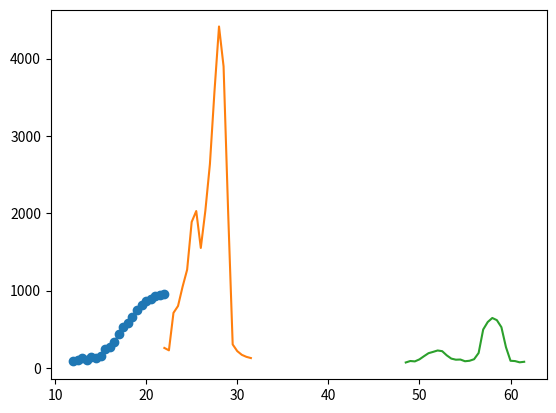

Generate this figure with matplotlib:
import numpy as np
import matplotlib.pyplot as plt
import scipy.constants as sc


"""
A Røntgenspektrometri på LiF-krystall (bremsestråling)
"""
# Konstanter:
h = 4.135e-16           #eVs
c = 3e8                 #m/s
m_e = 511/c**2          #keV/c^2

d_LiF = 200.5e-12       #m
d_KCl = (629e-12) /2    #m
U_R = 20                #kV


_2theta = np.arange(12, 22.5, 0.5)
I = np.array([92, 108, 136, 103, 140, 136, 162, 240, 272, 332, 444, 536,
              578, 664, 754, 814, 861, 894, 926, 946, 954])    #antall målinger
#print(_2theta)

plt.scatter(_2theta, I)
plt.plot(_2theta, I)
plt.show()

def U(theta_min, d):
    return 1.241e-6/ (2*d*np.sin(theta_min))

_2theta_min = 15*np.pi/180

U_eksp = U(_2theta_min/2, d_LiF)
print(U_eksp)


def _lambda(d,theta):
    return 2*d*np.sin(theta)

def lambda_min(E):
    E_max = np.max(E)
    lambda_min = h*c/E_max
    return lambda_min

"""
B Røntgenspektrometri på KCl-krystall (karakteristisk stråling)
"""
d_KCl = 629e-12/2   #m
lambda_alfa = 154.2e-12 #m
lambda_beta = 138.6e-12 #m

def _2theta(_lambda, d, n):
    return 2*np.arcsin(n*_lambda/(2*d))

_2theta_alfa1 = _2theta(lambda_alfa, d_KCl, 1)/np.pi*180
_2theta_alfa2 = _2theta(lambda_alfa, d_KCl, 2)/np.pi*180

_2theta_beta1 = _2theta(lambda_beta, d_KCl, 1)/np.pi*180
_2theta_beta2 = _2theta(lambda_beta, d_KCl, 2)/np.pi*180

print(_2theta_alfa1, _2theta_alfa2)
print(_2theta_beta1, _2theta_beta2)

U_R = 30e3          #V

step = 0.5
_2theta_1 = np.arange(22, 31.5 + step, step)
I1 = np.array([260 ,229 ,713, 802, 1051, 1271, 1888, 2029, 1552, 2033, 2635,
               3572, 4414, 3898, 2023, 305, 219, 171, 145, 129])

print(len(_2theta_1), len(I1))

_2theta_2 = np.arange(48.5, 61.5 + step, step)
I2 = np.array([72 ,91 ,86 ,112, 153, 192, 209, 227, 218, 164, 122, 108, 110, 88, 94, 114,
               195, 498, 595, 647, 619, 528, 270, 94, 90, 74, 81])
print(len(_2theta_2), len(I2))

plt.plot(_2theta_1, I1)
plt.plot(_2theta_2, I2)
plt.show()
exit()

"""
C Elektrondiffraksjon
"""
# Konstanter:
h = 4.135e-16           #eVs
c = 3e8
m_e = 511/c**2          #keV/c^2
lambda_c = 2.426e-12    #m

U = np.array([1,5,20,50,100]) #kV

def f(U, e=1):           #U er en vektor med enhet kV
    f = 1/np.sqrt(1 + (e*U)/(2*m_e*c**2))
    return f

def _lambda(U):                             #Uten relativistisk faktor, U i kV
    l = lambda_c * np.sqrt(511/(2*U))       #både 511 og U er i kV
    return l

#print(f(U))

indre_innerst = np.array([270, 268, 265, 254, 231, 245, 235, 230, 229, 216, 207]) * 1e-2 * 1e-2     # m
indre_ytterst = np.array([345, 320, 335, 315, 305, 294, 301, 294, 281, 275, 264]) * 1e-2 * 1e-2     # m

ytre_innerst = np.array([496, 484, 480, 456, 431, 435, 421, 426, 411, 400, 386]) * 1e-2 *1e-2       # m
ytre_ytterst = np.array([583, 551, 550, 541, 539, 507, 503, 496, 478, 470, 463]) * 1e-2 * 1e-2      # m

D_indre = (indre_innerst + indre_ytterst)/2
D_ytre = (ytre_innerst + ytre_ytterst)/2


# Finne lambda fra spenningen
R = 10e6 #Ohm
I = np.array([27, 29, 30, 32, 34, 36, 38, 39, 41, 43, 45]) * 1e-3 * 1e-3        # A
U = np.arange(3, 5 + 0.2, 0.2) - I * R *10**(-3)#keV
_lambda = _lambda(U)

print(_lambda/D_indre, _lambda/D_ytre)



#3)
L = 125e-3              #m
delta_L = 2e-3

phi_indre = _lambda/D_indre
phi_ytre = _lambda/D_ytre

delta_phi_indre = np.std(phi_indre)/np.sqrt(len(phi_indre))
delta_phi_ytre = np.std(phi_ytre)/np.sqrt(len(phi_ytre))


def d(phi):
    return 2*L*phi

def delta_d(d, phi, delta_phi, L=L, delta_L=delta_L):
    delta_d = d * np.sqrt((delta_phi/phi)**2 + (delta_L/L)**2)
    return delta_d

d10 = d(np.mean(phi_indre))
delta_d10 = delta_d(d10, np.mean(phi_indre), delta_phi_indre)

d11 = d(np.mean(phi_ytre))
delta_d11 = delta_d(d11, np.mean(phi_ytre), delta_phi_ytre)

print('d10 = ',d10, 'pm', delta_d10)
print('d11 = ', d11, 'pm', delta_d11)
print(d10/d11, np.sqrt(3))














































#
